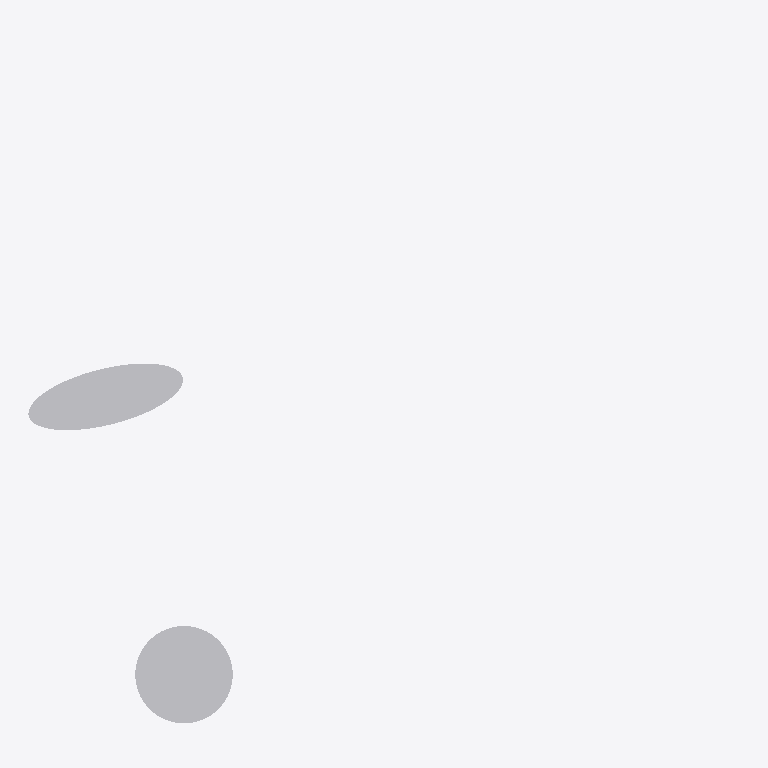
Plan cut of the same IFC building model at storey (level 0.00 m, cut at 1.40 m), seen from above with north up, elements coloured by IFC class (only those large enough to see are counted): 2 other elements (light grey). No cut surface shows.
Extent 66.8 m × 63.8 m × 18.3 m (x, y, z). Storeys (1): unnamed at 0.00 m. Elements (3): 3 IfcElement.

HEADER;
FILE_DESCRIPTION(('ViewDefinition [CoordinationView]'),'2;1');
FILE_NAME('','2020-07-02T16:24:53',(),(),'IfcOpenShell 0.7.0-dev','IfcOpenShell 0.7.0-dev','');
FILE_SCHEMA(('IFC4'));
ENDSEC;
DATA;
#18=IFCPROJECT('Test-Bspline Curve',#11,'OpenPlant IFC Exporter','$','$','$','$',(#14),#17);
#63=IFCSITE('14oJ$HQgzCfuWYpsdIIY9i',#11,$,$,$,#62,$,$,.ELEMENT.,$,$,$,$,$);
#70=IFCBUILDING('1jCai8POz2keL7SWFHMOKf',#11,$,$,$,#69,$,$,.ELEMENT.,$,$,$);
#77=IFCBUILDINGSTOREY('3_pYBNvFXALOcjYFCrvW8R',#11,$,$,$,#76,$,$,.ELEMENT.,$);
#95=IFCELEMENT('Circle',#11,'Circle','Circle','$',#94,#89,'$');
#110=IFCELEMENT('Ellipse',#11,'Ellipse','Ellipse','$',#109,#104,'$');
ENDSEC;
